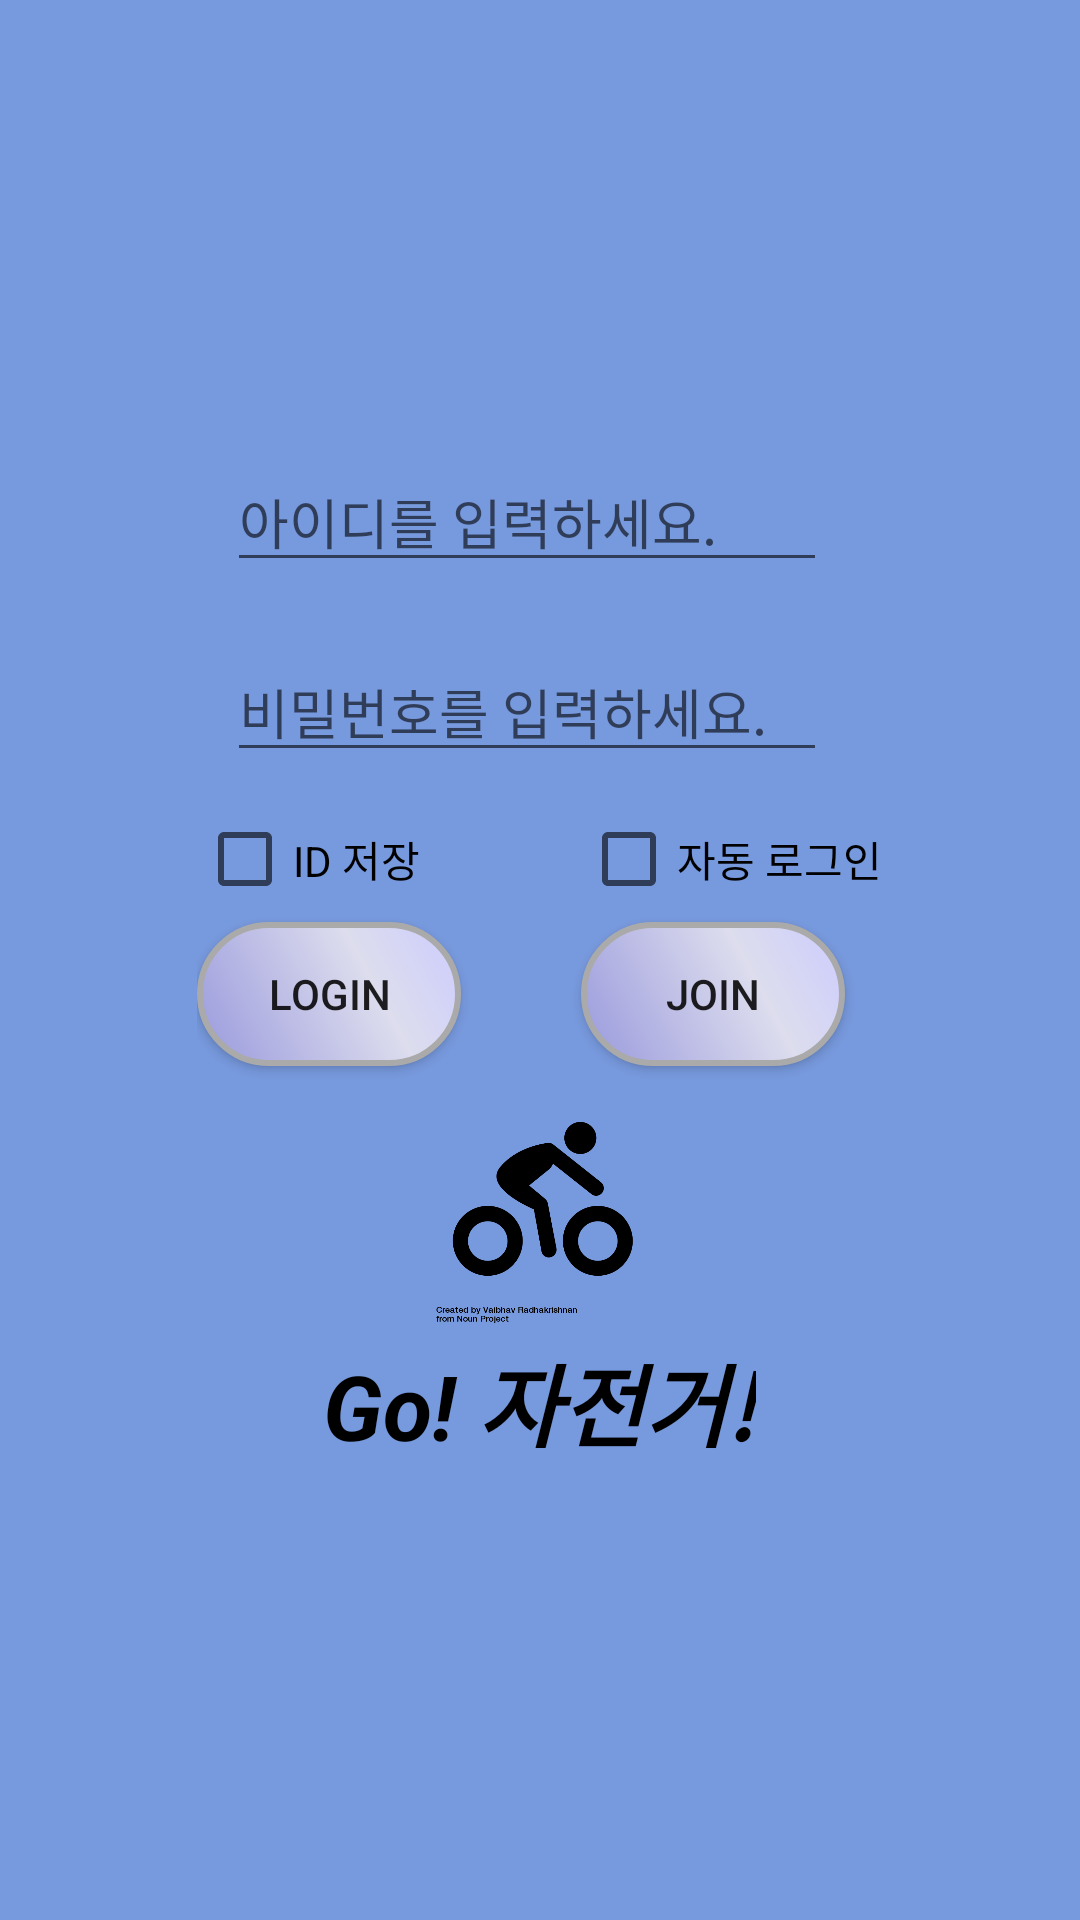

Produce the Android XML layout that renders to this screen, including the resource entries it uses.
<!-- AndroidManifest.xml: application theme AppTheme -->
<!-- res/layout/activity_login.xml -->
<?xml version="1.0" encoding="utf-8"?>
<RelativeLayout xmlns:android="http://schemas.android.com/apk/res/android"
    xmlns:tools="http://schemas.android.com/tools"

    android:background="#7799DD"
    android:layout_width="match_parent"
    android:layout_height="match_parent">
    <RelativeLayout
        android:layout_width="wrap_content"
        android:layout_height="wrap_content"
        android:layout_centerInParent="true">
        <EditText
            android:layout_width="200dp"
            android:layout_height="wrap_content"
            android:id="@+id/IDtextfield"
            android:hint="아이디를 입력하세요."
            android:layout_marginLeft="10dp" />
        <EditText
            android:layout_width="200dp"
            android:layout_height="wrap_content"
            android:inputType="textPassword"
            android:ems="10"
            android:id="@+id/PWtextfield"
            android:layout_marginTop="20dp"
            android:layout_below="@+id/IDtextfield"
            android:hint="비밀번호를 입력하세요."
            android:layout_alignRight="@id/IDtextfield"
            android:layout_alignLeft="@id/IDtextfield" />

        <Button
            android:layout_width="wrap_content"
            android:layout_height="wrap_content"
            android:text="Login"
            android:background="@drawable/button"
            android:id="@+id/loginButton"
            android:layout_marginTop="50dp"
            android:layout_below="@+id/PWtextfield"
            android:layout_alignLeft="@+id/IDCheckBox"
            android:layout_alignStart="@+id/IDCheckBox" />

        <Button
            android:layout_width="wrap_content"
            android:layout_height="wrap_content"
            android:text="Join"
            android:id="@+id/joinButton"
            android:background="@drawable/button"
            android:layout_alignTop="@+id/loginButton"
            android:layout_toRightOf="@+id/loginButton"
            android:layout_toEndOf="@+id/loginButton"
            android:layout_marginLeft="40dp"
            android:layout_marginStart="40dp" />

        <CheckBox
            android:layout_width="wrap_content"
            android:layout_height="wrap_content"
            android:text="ID 저장"
            android:id="@+id/IDCheckBox"
            android:checked="false"
            android:layout_alignTop="@+id/SaveCheckBox" />

        <CheckBox
            android:layout_width="wrap_content"
            android:layout_height="wrap_content"
            android:text="자동 로그인"
            android:id="@+id/SaveCheckBox"
            android:checked="false"
            android:layout_above="@+id/joinButton"
            android:layout_marginBottom="5dp"
            android:layout_alignLeft="@+id/joinButton"
            android:layout_alignStart="@+id/joinButton" />

        <ImageView
            android:layout_width="80dp"
            android:layout_height="80dp"
            android:id="@+id/imageView"
            android:background="@drawable/icon"
            android:layout_below="@+id/loginButton"
            android:layout_centerHorizontal="true"
            android:layout_marginTop="10dp" />
        <TextView
            android:layout_width="wrap_content"
            android:layout_height="wrap_content"
            android:layout_centerHorizontal="true"
            android:layout_below="@id/imageView"
            android:text="Go! 자전거!"
            android:textSize="30dp"
            android:textStyle="bold|italic"
            android:textColor="#000000"/>
    </RelativeLayout>
</RelativeLayout>
<!-- resources referenced by this layout -->
<resources>
  <!-- drawable button (drawable) -->
  <?xml version="1.0" encoding="utf-8"?>
  <shape xmlns:android="http://schemas.android.com/apk/res/android">
      <gradient android:startColor="#CCCCFF" android:endColor="#9999DD"
          android:centerColor="#DDDDEE"
          android:centerY="0.35"
          android:angle="225"/>
      <stroke android:width="2dp" android:color="#AAAAAA" />
      <corners android:radius="50dp" />
  </shape>
  <!-- drawable icon: png bitmap (drawable, 21107 bytes) -->
  <style name="AppTheme" parent="Theme.AppCompat.Light.DarkActionBar">
          
          <item name="colorPrimary">@color/colorPrimary</item>
          <item name="colorPrimaryDark">@color/colorPrimaryDark</item>
          <item name="colorAccent">#DDDDFF</item>
      </style>
  <color name="colorPrimary">#3F51B5</color>
  <color name="colorPrimaryDark">#303F9F</color>
</resources>
